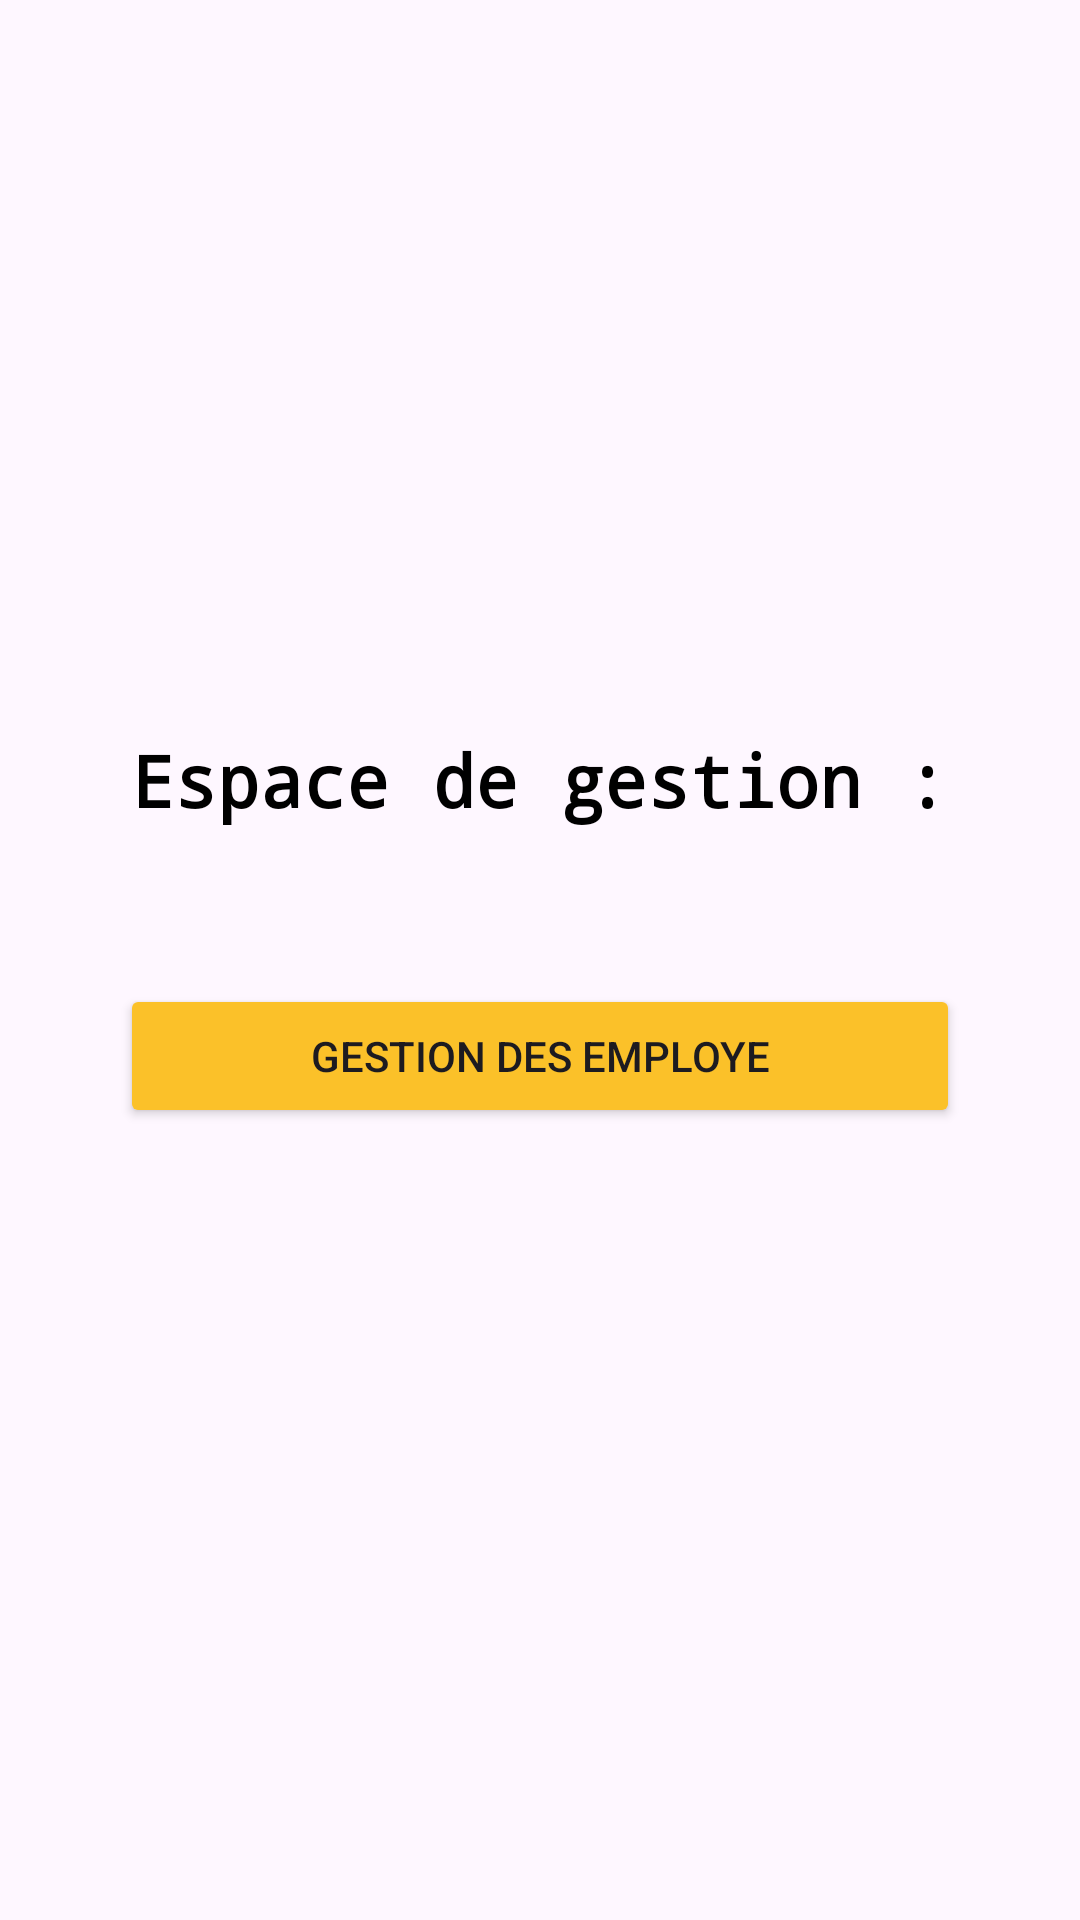

Android layout source for this screen:
<!-- AndroidManifest.xml: application theme Theme.controle -->
<!-- res/layout/activity_main.xml -->
<?xml version="1.0" encoding="utf-8"?>
<LinearLayout xmlns:android="http://schemas.android.com/apk/res/android"
    xmlns:app="http://schemas.android.com/apk/res-auto"
    xmlns:tools="http://schemas.android.com/tools"
    android:layout_width="match_parent"
    android:layout_height="match_parent"
    android:orientation="vertical"
    android:padding="20dp"
    tools:context="daoudi.safiya.controle.MainActivity"
    android:gravity="center">

    <TextView
        android:layout_width="wrap_content"
        android:layout_height="wrap_content"
        android:layout_marginBottom="32dp"
        android:fontFamily="monospace"
        android:text="Espace de gestion :"
        android:textColor="@color/black"
        android:textSize="24sp"
        android:textStyle="bold" />

    <Button
        android:id="@+id/professeur"
        android:layout_width="match_parent"
        android:layout_height="wrap_content"
        android:text="Gestion des Employe"
        android:layout_margin="20dp"
        android:padding="10dp"
        android:backgroundTint="#FBC129"/>




</LinearLayout>
<!-- resources referenced by this layout -->
<resources>
  <color name="black">#FF000000</color>
  <style name="Theme.controle" parent="Base.Theme.controle" />
  <style name="Base.Theme.controle" parent="Theme.Material3.DayNight.NoActionBar">
          
          
      </style>
</resources>
